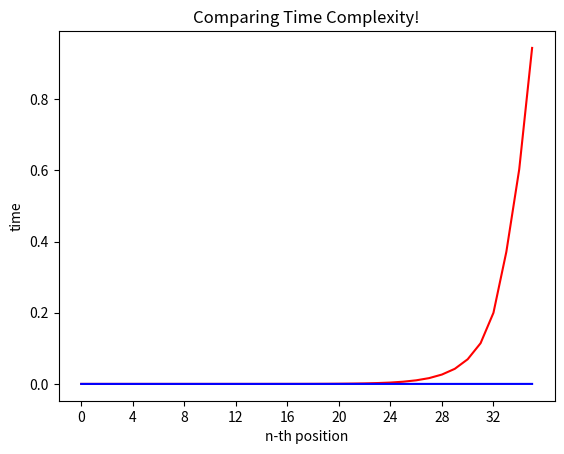

This figure's Python source:
import time
import math
import matplotlib.pyplot as plt
import numpy as np
def fibonacci_1(n):
    if n <= 0:
        print("Invalid input!")
    elif n <= 2:
        return n-1
    else:
        return fibonacci_1(n-1)+fibonacci_1(n-2)
def fibonacci_2(n):
    fibonacci_array = [0,1]
    if n < 0:
        print("Invalid input!")
    elif n <= 2:
        return fibonacci_array[n-1]
    else:
        for i in range(2,n):
            fibonacci_array.append(fibonacci_array[i-1] + fibonacci_array[i-2])
        return fibonacci_array[-1]

#change the value of n for your own experimentation
n = 36
  
x = [i for i in range(n)]
y = [0 for i in range(n)]
z = [0 for i in range(n)]

for i in range(n-1):
    start = time.time()
    fibonacci_1(x[i+1])
    y[i+1]= time.time()-start
    start = time.time()
    fibonacci_2(x[i+1])
    z[i+1]= time.time()-start

x_interval = math.ceil(n/10)
plt.plot(x, y, 'r')
plt.plot(x, z, 'b')
plt.xticks(np.arange(min(x), max(x)+1, x_interval))
plt.xlabel('n-th position')
plt.ylabel('time')

plt.title('Comparing Time Complexity!')
plt.show()

